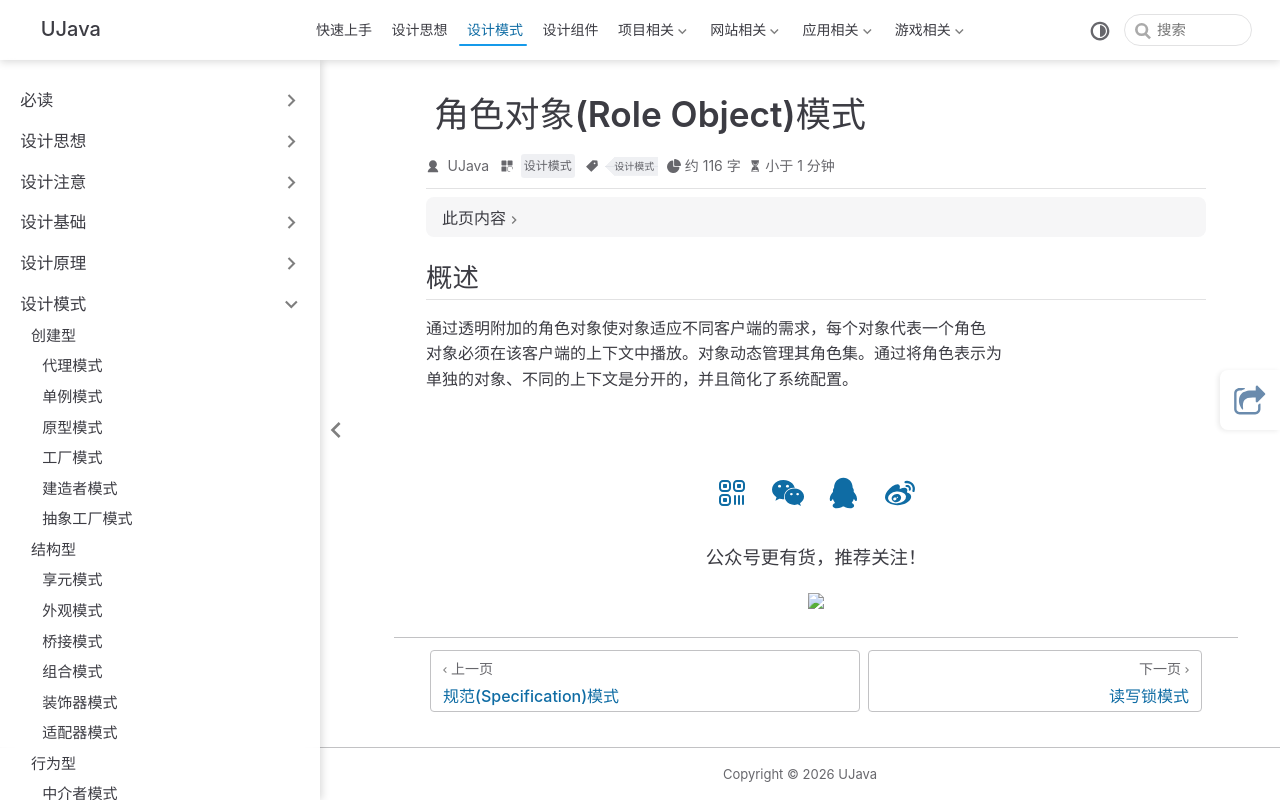

repository: yangchunjian/ujava · page: design/other/roleobject.html · generator: jekyll

---
title: 角色对象(Role Object)模式
icon: laptop-code
category:
  - 设计模式
tag:
  - 设计模式
---

## 概述

通过透明附加的角色对象使对象适应不同客户端的需求，每个对象代表一个角色
对象必须在该客户端的上下文中播放。对象动态管理其角色集。通过将角色表示为
单独的对象、不同的上下文是分开的，并且简化了系统配置。
